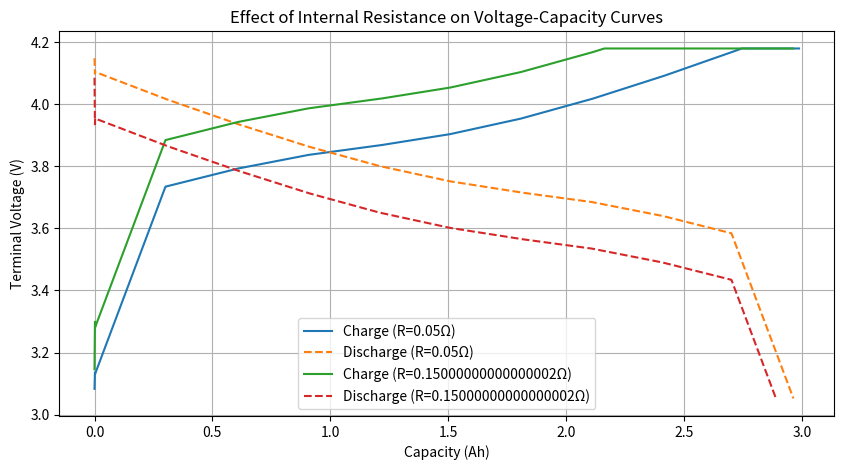
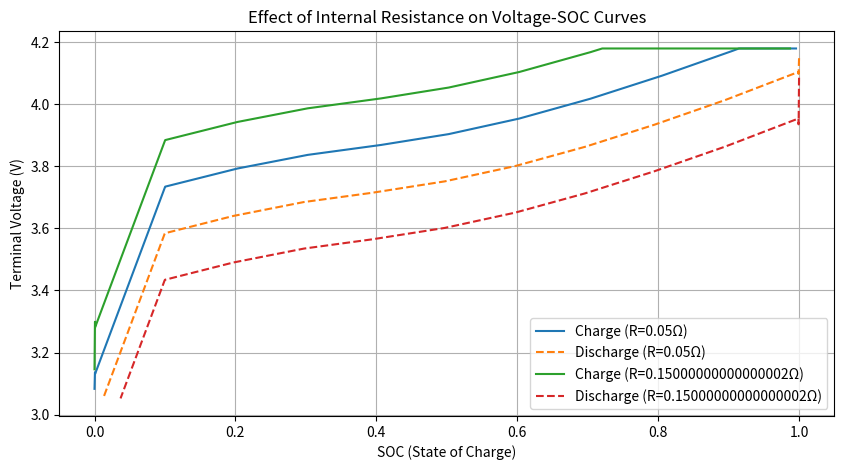
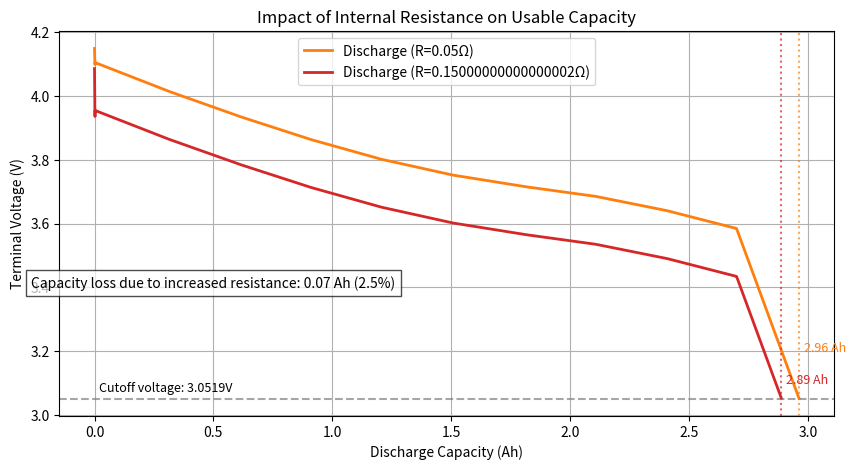

The matplotlib source for these figures, in order:
#!/usr/bin/env python3
"""
battery_nmc_graphite_curves.py with resistance comparison

A tool for simulating charge and discharge curves of lithium-ion batteries with NMC (Nickel Manganese Cobalt) cathode and graphite anode.
This version demonstrates the effects of increased internal resistance on battery performance.

Usage:
  python Test02.py [options]
Main options:
  --capacity        Battery capacity [Ah] (default: 3.0)
  --charge_c_rate   Charge C-rate (default: 0.5)
  --discharge_c_rate Discharge C-rate (default: 0.5)
  --resistance      Base internal resistance [Ω] (default: 0.05)
  --resistance_factor Multiplier for increased resistance (default: 3.0)
  --dt              Simulation time step [seconds] (default: 1)
  --smoothing       Smoothing level (default: 5, higher = smoother)
  --save_prefix     Prefix for saving results as PNG files
  --no_show         Save results without displaying graphs
"""

import numpy as np
import matplotlib.pyplot as plt
from scipy.interpolate import interp1d
from scipy.signal import savgol_filter

# OCV-SOC table (SOC-OCV values from Table 2:contentReference[oaicite:2]{index=2})
_soc_points = np.array([0.0, 0.1, 0.2, 0.3, 0.4,
                        0.5, 0.6, 0.7, 0.8, 0.9, 1.0])
_ocv_points = np.array([3.0519, 3.6594, 3.7167, 3.7611, 3.7915,
                        3.8275, 3.8772, 3.9401, 4.0128, 4.0923, 4.1797])
_ocv_interp = interp1d(_soc_points, _ocv_points, kind="linear",
                      fill_value="extrapolate")

def ocv_from_soc(soc: float) -> float:
    """Calculate open circuit voltage from SOC. SOC is limited to the range 0-1."""
    return float(_ocv_interp(np.clip(soc, 0.0, 1.0)))

def simulate_charge(capacity_ah: float = 3.0,
                    c_rate: float = 0.5,
                    resistance: float = 0.05,
                    v_max: float = 4.1797,
                    end_current_ratio: float = 0.05,
                    dt_seconds: float = 1.0):
    """
    Simulate constant current/constant voltage charging.
    Constant current charging until v_max is reached, then constant voltage
    charging until the terminal current drops below end_current_ratio times
    the initial current.

    Returns: SOC array, charged capacity array (Ah), voltage array (V)
    """
    dt_hours = dt_seconds / 3600.0
    I0 = c_rate * capacity_ah
    soc = 0.0
    delivered_capacity = 0.0
    soc_history = [soc]
    cap_history = [delivered_capacity]
    volt_history = [ocv_from_soc(soc)]

    # Constant current phase
    I = I0
    while soc < 1.0:
        ocv = ocv_from_soc(soc)
        terminal_v = ocv + I * resistance
        if terminal_v >= v_max:
            break
        soc += (I * dt_hours) / capacity_ah
        delivered_capacity += I * dt_hours
        soc_history.append(soc)
        cap_history.append(delivered_capacity)
        volt_history.append(terminal_v)

    # Constant voltage phase
    while soc < 1.0:
        ocv = ocv_from_soc(soc)
        I = max((v_max - ocv) / resistance, 0.0)
        if I <= end_current_ratio * I0:
            break
        soc += (I * dt_hours) / capacity_ah
        delivered_capacity += I * dt_hours
        soc_history.append(soc)
        cap_history.append(delivered_capacity)
        volt_history.append(v_max)
    return np.array(soc_history), np.array(cap_history), np.array(volt_history)

def simulate_discharge(capacity_ah: float = 3.0,
                       c_rate: float = 0.5,
                       resistance: float = 0.05,
                       v_min: float = 3.0519,
                       dt_seconds: float = 1.0):
    """
    Simulate constant current discharge.
    Starting from SOC=1.0, discharge continues until terminal voltage
    falls below v_min or SOC reaches 0.

    Returns: SOC array, discharged capacity array (Ah), voltage array (V)
    """
    dt_hours = dt_seconds / 3600.0
    I = c_rate * capacity_ah
    soc = 1.0
    delivered_capacity = 0.0
    soc_history = [soc]
    cap_history = [delivered_capacity]
    volt_history = [ocv_from_soc(soc)]
    while soc > 0.0:
        ocv = ocv_from_soc(soc)
        terminal_v = ocv - I * resistance
        if terminal_v <= v_min:
            break
        soc -= (I * dt_hours) / capacity_ah
        delivered_capacity += I * dt_hours
        soc_history.append(soc)
        cap_history.append(delivered_capacity)
        volt_history.append(terminal_v)
        if soc <= 0.0:
            break
    return np.array(soc_history), np.array(cap_history), np.array(volt_history)

def apply_smoothing(data, smoothing_level=5):
    """
    Apply Savitzky-Golay filter to smooth the data.
    
    Parameters:
    - data: Array of data to smooth
    - smoothing_level: Controls smoothing intensity (higher = smoother)
                      Must be odd and >= 3
    
    Returns: Smoothed data array
    """
    if len(data) < 10:  # Not enough data points for smoothing
        return data
    
    # Ensure smoothing_level is odd and at least 3
    smoothing_level = max(3, smoothing_level)
    if smoothing_level % 2 == 0:
        smoothing_level += 1
    
    # Window length must be less than data length
    window_length = min(len(data) - 1, smoothing_level * 2 + 1)
    if window_length % 2 == 0:  # Window length must be odd
        window_length -= 1
    
    if window_length < 3:  # Not enough points for smoothing
        return data
    
    # Apply Savitzky-Golay filter
    # polynomial order = 2 (quadratic)
    return savgol_filter(data, window_length, 2)

def plot_resistance_comparison(soc_charge_normal, cap_charge_normal, v_charge_normal,
                              soc_dis_normal, cap_dis_normal, v_dis_normal,
                              soc_charge_high, cap_charge_high, v_charge_high,
                              soc_dis_high, cap_dis_high, v_dis_high,
                              capacity_ah: float,
                              resistance_normal: float,
                              resistance_high: float,
                              smoothing_level: int = 5,
                              show: bool = True,
                              savefig_prefix: str | None = None):
    """
    Plot comparison graphs showing the effects of increased internal resistance.
    Apply smoothing to the voltage curves for better visualization.
    If savefig_prefix is specified, save as PNG files.
    """
    # Apply smoothing to voltage data
    v_charge_normal_smooth = apply_smoothing(v_charge_normal, smoothing_level)
    v_dis_normal_smooth = apply_smoothing(v_dis_normal, smoothing_level)
    v_charge_high_smooth = apply_smoothing(v_charge_high, smoothing_level)
    v_dis_high_smooth = apply_smoothing(v_dis_high, smoothing_level)
    
    # Voltage vs Capacity plot
    fig1, ax1 = plt.subplots(figsize=(10, 5))
    ax1.plot(cap_charge_normal, v_charge_normal_smooth, 
             label=f"Charge (R={resistance_normal}Ω)", color="tab:blue")
    ax1.plot(cap_dis_normal, v_dis_normal_smooth, 
             label=f"Discharge (R={resistance_normal}Ω)", color="tab:orange", linestyle="--")
    ax1.plot(cap_charge_high, v_charge_high_smooth, 
             label=f"Charge (R={resistance_high}Ω)", color="tab:green")
    ax1.plot(cap_dis_high, v_dis_high_smooth, 
             label=f"Discharge (R={resistance_high}Ω)", color="tab:red", linestyle="--")
    ax1.set_xlabel("Capacity (Ah)")
    ax1.set_ylabel("Terminal Voltage (V)")
    ax1.set_title("Effect of Internal Resistance on Voltage-Capacity Curves")
    ax1.grid(True)
    ax1.legend()
    if savefig_prefix:
        fig1.savefig(f"{savefig_prefix}_resistance_capacity.png", dpi=300, bbox_inches="tight")

    # Voltage vs SOC plot
    fig2, ax2 = plt.subplots(figsize=(10, 5))
    ax2.plot(soc_charge_normal, v_charge_normal_smooth, 
             label=f"Charge (R={resistance_normal}Ω)", color="tab:blue")
    ax2.plot(soc_dis_normal, v_dis_normal_smooth, 
             label=f"Discharge (R={resistance_normal}Ω)", color="tab:orange", linestyle="--")
    ax2.plot(soc_charge_high, v_charge_high_smooth, 
             label=f"Charge (R={resistance_high}Ω)", color="tab:green")
    ax2.plot(soc_dis_high, v_dis_high_smooth, 
             label=f"Discharge (R={resistance_high}Ω)", color="tab:red", linestyle="--")
    ax2.set_xlabel("SOC (State of Charge)")
    ax2.set_ylabel("Terminal Voltage (V)")
    ax2.set_title("Effect of Internal Resistance on Voltage-SOC Curves")
    ax2.grid(True)
    ax2.legend()
    if savefig_prefix:
        fig2.savefig(f"{savefig_prefix}_resistance_soc.png", dpi=300, bbox_inches="tight")
    
    # Highlight the difference in usable capacity
    fig3, ax3 = plt.subplots(figsize=(10, 5))
    ax3.plot(cap_dis_normal, v_dis_normal_smooth, 
             label=f"Discharge (R={resistance_normal}Ω)", color="tab:orange", linewidth=2)
    ax3.plot(cap_dis_high, v_dis_high_smooth, 
             label=f"Discharge (R={resistance_high}Ω)", color="tab:red", linewidth=2)
    
    # Add horizontal line at cutoff voltage
    v_min = 3.0519  # Minimum voltage
    ax3.axhline(y=v_min, color='gray', linestyle='--', alpha=0.7)
    ax3.text(0.02, v_min + 0.02, f"Cutoff voltage: {v_min}V", fontsize=9)
    
    # Find capacity at cutoff voltage
    cap_normal_at_cutoff = cap_dis_normal[np.argmin(np.abs(v_dis_normal_smooth - v_min))]
    cap_high_at_cutoff = cap_dis_high[np.argmin(np.abs(v_dis_high_smooth - v_min))]
    
    # Add vertical lines at cutoff capacities
    ax3.axvline(x=cap_normal_at_cutoff, color='tab:orange', linestyle=':', alpha=0.7)
    ax3.axvline(x=cap_high_at_cutoff, color='tab:red', linestyle=':', alpha=0.7)
    
    # Add capacity values
    ax3.text(cap_normal_at_cutoff + 0.02, 3.2, f"{cap_normal_at_cutoff:.2f} Ah", 
             color='tab:orange', fontsize=9)
    ax3.text(cap_high_at_cutoff + 0.02, 3.1, f"{cap_high_at_cutoff:.2f} Ah", 
             color='tab:red', fontsize=9)
    
    # Add capacity loss text
    capacity_loss = cap_normal_at_cutoff - cap_high_at_cutoff
    capacity_loss_percent = (capacity_loss / cap_normal_at_cutoff) * 100
    ax3.text(0.5, 3.4, f"Capacity loss due to increased resistance: {capacity_loss:.2f} Ah ({capacity_loss_percent:.1f}%)", 
             fontsize=10, ha='center', bbox=dict(facecolor='white', alpha=0.7))
    
    ax3.set_xlabel("Discharge Capacity (Ah)")
    ax3.set_ylabel("Terminal Voltage (V)")
    ax3.set_title("Impact of Internal Resistance on Usable Capacity")
    ax3.grid(True)
    ax3.legend()
    if savefig_prefix:
        fig3.savefig(f"{savefig_prefix}_capacity_loss.png", dpi=300, bbox_inches="tight")
    
    if show:
        plt.show()

def main() -> None:
    import argparse
    parser = argparse.ArgumentParser(description="Simulate the effects of increased internal resistance on battery performance")
    parser.add_argument("--capacity", type=float, default=3.0, help="Battery capacity [Ah]")
    parser.add_argument("--charge_c_rate", type=float, default=0.5, help="Charge C-rate")
    parser.add_argument("--discharge_c_rate", type=float, default=0.5, help="Discharge C-rate")
    parser.add_argument("--resistance", type=float, default=0.05, help="Base internal resistance [Ω]")
    parser.add_argument("--resistance_factor", type=float, default=3.0, help="Multiplier for increased resistance")
    parser.add_argument("--dt", type=float, default=1.0, help="Time step [seconds]")
    parser.add_argument("--smoothing", type=int, default=5, help="Smoothing level (higher = smoother)")
    parser.add_argument("--no_show", action="store_true", help="Save without displaying")
    parser.add_argument("--save_prefix", type=str, default=None, help="Prefix for result files")
    args = parser.parse_args()

    # Calculate high resistance value
    resistance_high = args.resistance * args.resistance_factor
    
    # Simulate with normal resistance
    soc_chg_normal, cap_chg_normal, v_chg_normal = simulate_charge(
        capacity_ah=args.capacity,
        c_rate=args.charge_c_rate,
        resistance=args.resistance,
        dt_seconds=args.dt,
    )
    soc_dis_normal, cap_dis_normal, v_dis_normal = simulate_discharge(
        capacity_ah=args.capacity,
        c_rate=args.discharge_c_rate,
        resistance=args.resistance,
        dt_seconds=args.dt,
    )
    
    # Simulate with high resistance
    soc_chg_high, cap_chg_high, v_chg_high = simulate_charge(
        capacity_ah=args.capacity,
        c_rate=args.charge_c_rate,
        resistance=resistance_high,
        dt_seconds=args.dt,
    )
    soc_dis_high, cap_dis_high, v_dis_high = simulate_discharge(
        capacity_ah=args.capacity,
        c_rate=args.discharge_c_rate,
        resistance=resistance_high,
        dt_seconds=args.dt,
    )
    
    # Plot comparison
    plot_resistance_comparison(
        soc_chg_normal, cap_chg_normal, v_chg_normal,
        soc_dis_normal, cap_dis_normal, v_dis_normal,
        soc_chg_high, cap_chg_high, v_chg_high,
        soc_dis_high, cap_dis_high, v_dis_high,
        capacity_ah=args.capacity,
        resistance_normal=args.resistance,
        resistance_high=resistance_high,
        smoothing_level=args.smoothing,
        show=not args.no_show,
        savefig_prefix=args.save_prefix
    )

if __name__ == "__main__":
    main()
